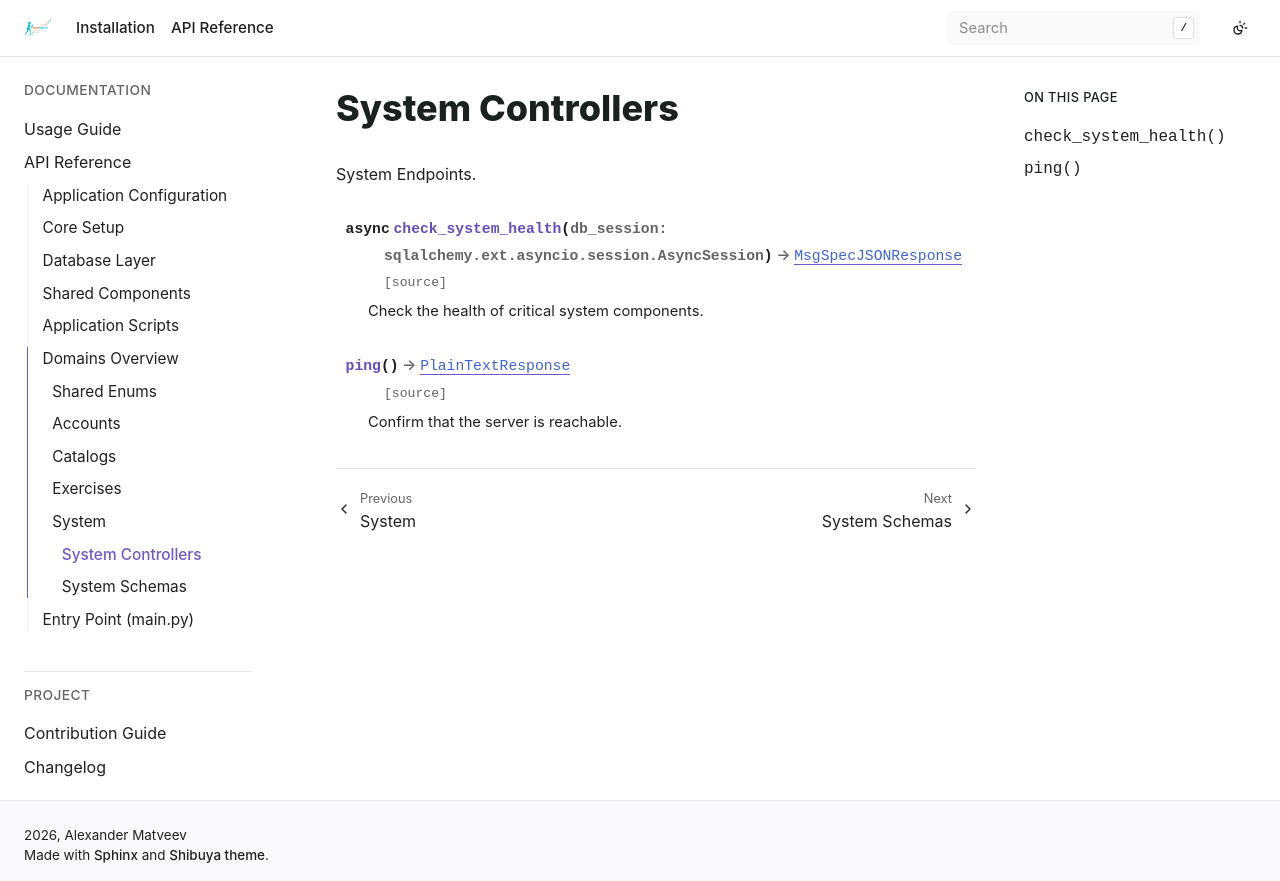

repository: bizoxe/iron-track · page: api/domain/system/controllers.html · generator: sphinx

System Controllers
==================

.. automodule:: app.domain.system.controllers
   :exclude-members: system_router
